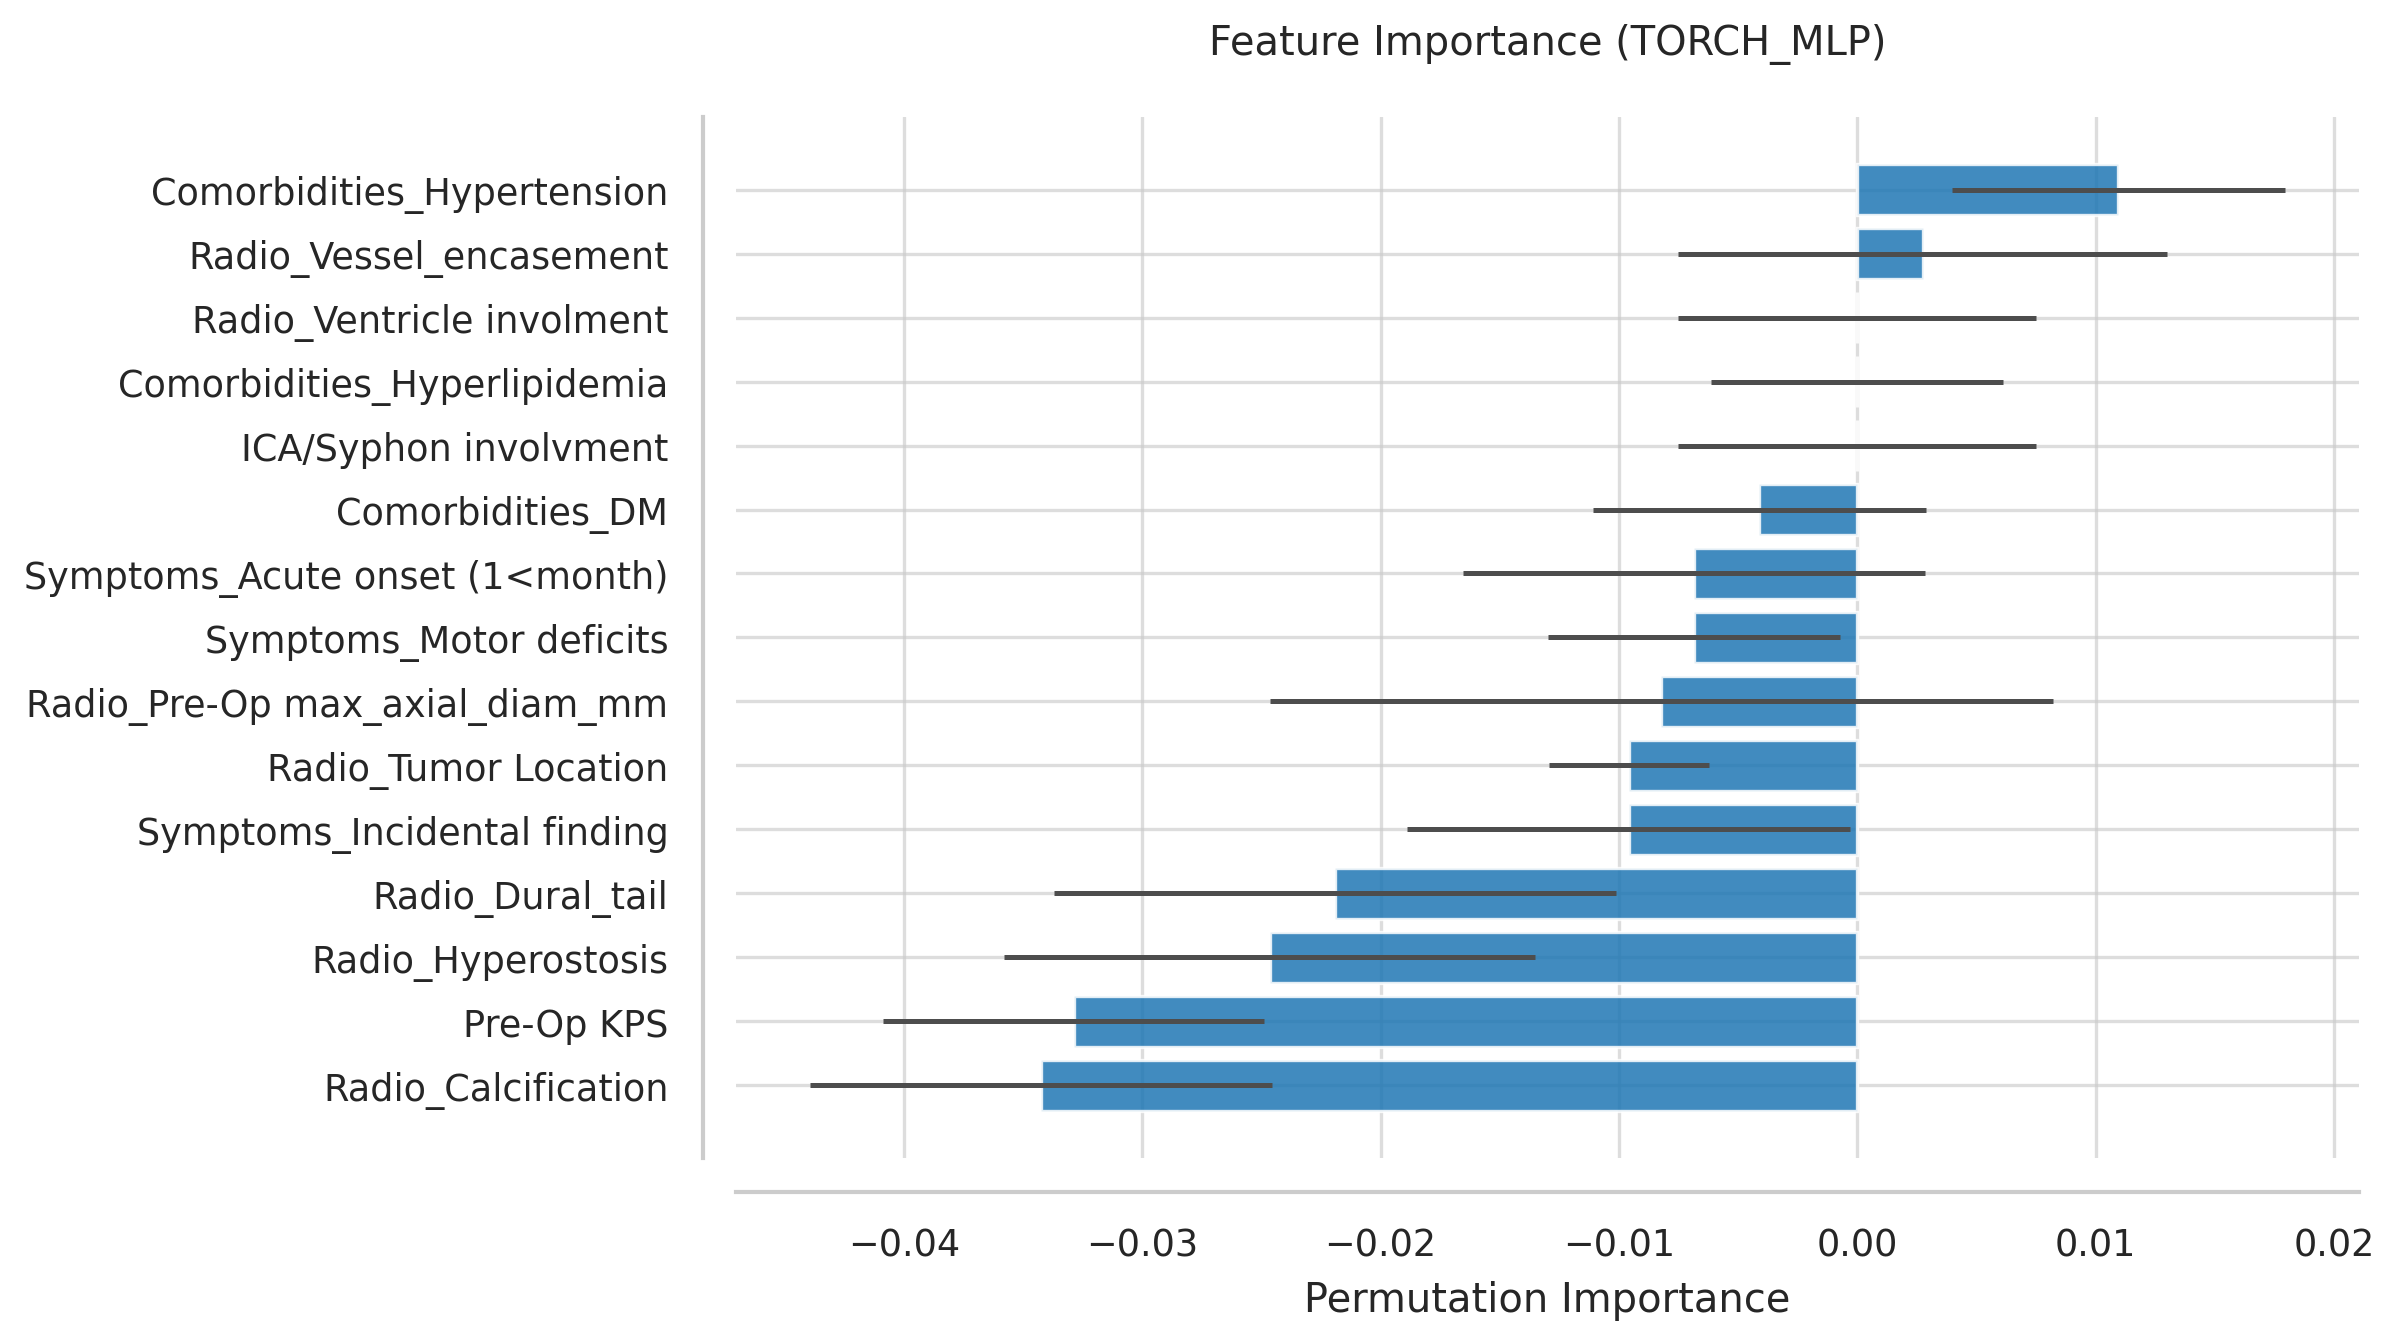

Values plotted in this chart, from the file beside it:
Feature, Importance, Std
Comorbidities_Hypertension, 0.01096, 0.006985
Radio_Vessel_encasement, 0.00274, 0.01025
Radio_Ventricle involment, 4.4408920985006264e-17, 0.007503
Comorbidities_Hyperlipidemia, 4.4408920985006264e-17, 0.006126
ICA/Syphon involvment, 2.2204460492503132e-17, 0.007503
Comorbidities_DM, -0.00411, 0.006985
Symptoms_Acute onset (1<month), -0.006849, 0.009686
Symptoms_Motor deficits, -0.006849, 0.006126
Radio_Pre-Op max_axial_diam_mm, -0.008219, 0.01644
Radio_Tumor Location, -0.009589, 0.003355
Symptoms_Incidental finding, -0.009589, 0.009291
Radio_Dural_tail, -0.02192, 0.01178
Radio_Hyperostosis, -0.02466, 0.01113
Pre-Op KPS, -0.03288, 0.007988
Radio_Calcification, -0.03425, 0.009686
